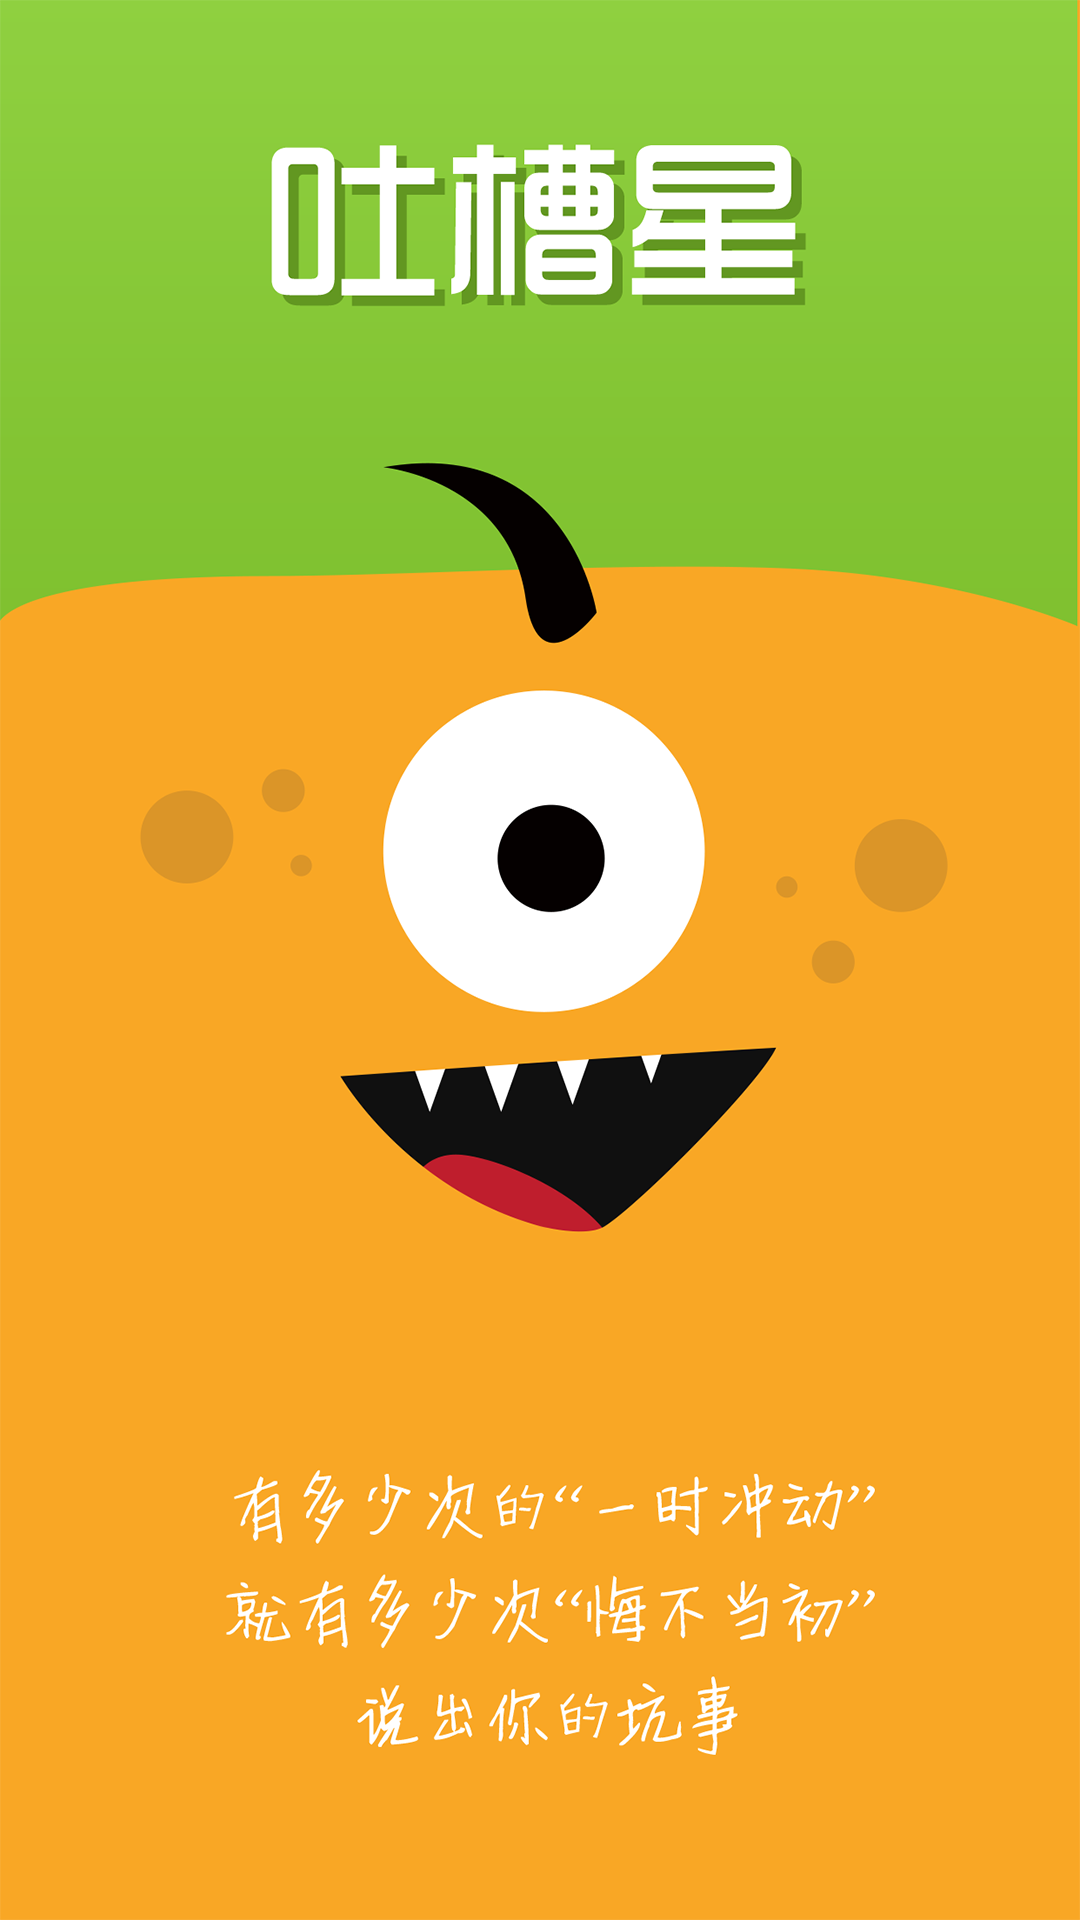

This screen was rendered from an Android layout file. Write that file and the resources it references.
<!-- AndroidManifest.xml: application theme AppTheme -->
<!-- res/layout/activity_splash.xml -->
<?xml version="1.0" encoding="utf-8"?>
<ImageView xmlns:android="http://schemas.android.com/apk/res/android"
    android:id="@+id/id_splash_view"
    android:layout_width="match_parent"
    android:layout_height="match_parent"
    android:scaleType="fitXY"
    android:src="@drawable/ic_splash" />
<!-- resources referenced by this layout -->
<resources>
  <!-- drawable ic_splash: png bitmap (drawable-xxhdpi, 156512 bytes) -->
  <style name="AppTheme" parent="Theme.AppCompat.Light.NoActionBar">
          
          <item name="colorPrimary">@color/colorPrimary</item>
          <item name="colorPrimaryDark">@color/colorPrimaryDark</item>
          <item name="colorAccent">@color/colorAccent</item>
          <item name="android:windowBackground">@color/windowBackground</item>
          <item name="actionMenuTextColor">@color/color_black</item>
          <item name="actionMenuTextAppearance">@style/MenuTextStyle</item>
          <item name="android:dropDownListViewStyle">@style/DropListViewStyle</item>
      </style>
  <color name="colorPrimary">#F3F3F3</color>
  <color name="colorPrimaryDark">#CD000000</color>
  <color name="colorAccent">#FFC01B</color>
  <color name="windowBackground">#e5e5e5</color>
  <color name="color_black">#000000</color>
  <style name="MenuTextStyle">
          <item name="android:textSize">16sp</item>
      </style>
  <style name="DropListViewStyle" parent="@android:style/Widget.ListView.DropDown">
          <item name="android:dividerHeight">0.5dp</item>
          <item name="android:divider">@color/color_item_divide</item>
      </style>
  <color name="color_item_divide">#d8d8d8</color>
</resources>
